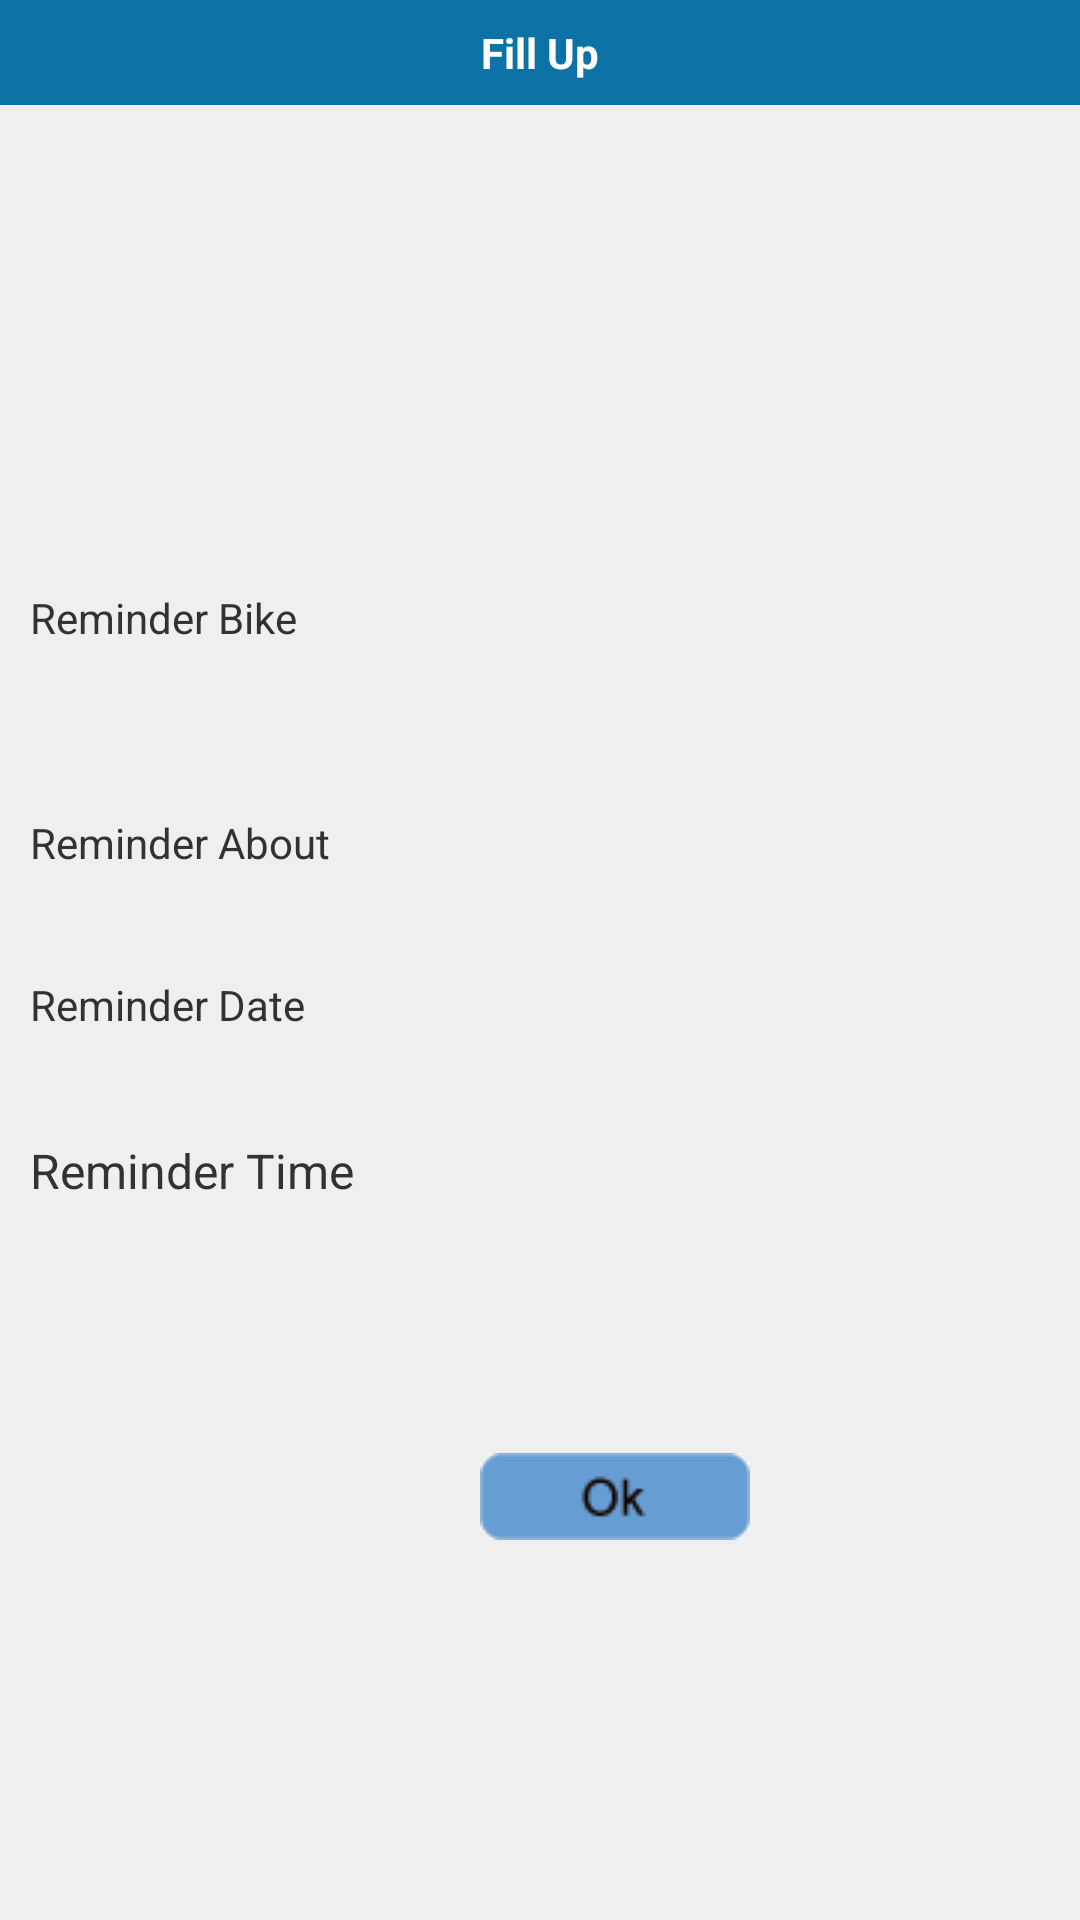

The Android layout XML behind this screen, and the referenced resources:
<!-- AndroidManifest.xml: application theme MyApp.Theme.Light.NoTitleBar -->
<!-- res/layout/reminder_edit.xml -->
<?xml version="1.0" encoding="utf-8"?>
<LinearLayout 
	xmlns:android="http://schemas.android.com/apk/res/android" 
	android:layout_width="fill_parent"
	android:layout_height="fill_parent"
	android:orientation="vertical"
	android:background="#FFEFEFEF">
	 <TextView 	style="@style/TitleBar"
	    		android:text="@string/FillUp"
	    		android:id="@+id/tv"/>	

	<RelativeLayout
	    android:layout_width="fill_parent"
	    android:layout_height="fill_parent"
	    android:orientation="vertical"
	    android:layout_gravity="center_vertical"
	    android:layout_below="@+id/tv"
	    android:gravity="center" >

	    <TextView
	        android:id="@+id/text1"
	        style="@style/TextViewStyle"
	        android:layout_marginTop="35dp"
	        android:layout_toLeftOf="@+id/body"
	        android:text="Reminder Bike" />

	    <EditText
	        android:id="@+id/title"
	         style="@style/EdittextNoteStyle"
	        android:layout_alignParentRight="true"
	        android:layout_marginTop="20dp"
	       android:editable="false"
	          android:textSize="16sp"
	        android:layout_toRightOf="@+id/text1"
	        android:background="@drawable/et" />

	  
         	<TextView style="@style/TextViewStyle"
         	       
						android:id="@+id/text3"
						android:layout_below="@+id/text2"
						android:layout_marginTop="35dp"
						android:text="@string/date" />
	 	<TextView 
	 	    style="@style/TextViewStyle"
	 	    android:layout_width="wrap_content"
			android:layout_height="wrap_content" 
			android:id="@+id/text4"
			  android:textSize="16sp"
			
			android:layout_marginTop="35dp"
			android:layout_below="@+id/text3"
			android:text="@string/time" />
	   

	    <TextView style="@style/TextViewStyle"
	        android:id="@+id/text2"
	       
	        android:layout_alignParentLeft="true"
	        android:layout_below="@+id/title"
	        android:layout_marginTop="30dp"
	        android:text="Reminder About" />

	    <EditText
	        android:id="@+id/body"
	        style="@style/EdittextNoteStyle"
	        android:layout_alignBaseline="@+id/text2"
	        android:layout_alignBottom="@+id/text2"
	        android:layout_alignParentRight="true"
	         android:textSize="16sp"
	         android:editable="false"
	        android:background="@drawable/et"
	        android:scrollbars="vertical" >

	        <requestFocus />
	    </EditText>

	    <EditText
	        style="@style/EdittextNoteStyle"
	        android:id="@+id/reminder_date"
	        android:focusable="false"
	          android:textSize="16sp"
	          android:editable="false"
	        android:layout_alignBaseline="@+id/text3"
	        android:layout_alignBottom="@+id/text3"
	        android:layout_alignParentRight="true"
	        android:background="@drawable/et"
	        />

	    <EditText
	        android:id="@+id/reminder_time"
	        android:textSize="16sp"
	        style="@style/EdittextNoteStyle"
	        android:layout_alignBaseline="@+id/text4"
	        android:layout_alignBottom="@+id/text4"
	        android:layout_alignParentRight="true"
	        android:background="@drawable/et"
	        android:editable="false"
	        android:focusable="false"
	       
	        android:ems="10" />

	    <ImageButton 
	        android:id="@+id/confirm"
	        android:layout_width="wrap_content"
	        android:layout_height="wrap_content"
	        android:layout_alignLeft="@+id/reminder_time"
	        android:layout_below="@+id/reminder_time"
	        android:layout_marginTop="50dp"
	        android:background="@drawable/ok"
	        android:gravity="center"
	        android:text="@string/confirm" />

	</RelativeLayout>

</LinearLayout>
<!-- resources referenced by this layout -->
<resources>
  <!-- drawable ok (drawable) -->
  <?xml version="1.0" encoding="utf-8"?>
  <selector xmlns:android="http://schemas.android.com/apk/res/android" >
      
      <item android:drawable="@drawable/ok_trans"
          android:state_pressed="true"
          ></item>
      
      
      <item android:drawable="@drawable/ok_col"></item>
  
  </selector>
  <string name="FillUp">Fill Up</string>
  <string name="confirm">Save</string>
  <string name="date">Reminder Date</string>
  <string name="time">Reminder Time</string>
  <style name="EdittextNoteStyle">
          
          <item name="android:layout_width">190sp</item>
          <item name="android:layout_height">60sp</item>
          <item name="android:background">@drawable/et</item>
          <item name="android:layout_marginLeft">10sp</item>
           <item name="android:layout_marginRight">10sp</item>
          <item name="android:textSize">14sp</item>
  	    <item name="android:textStyle">bold</item>
  	   <item name="android:padding">05sp</item>
  	   <item name="android:ellipsize">end</item>
          <item name="android:gravity">center_horizontal</item>
      </style>
  <style name="TextViewStyle">
         <item name="android:textSize">14sp</item>
         <item name="android:layout_width">140sp</item>
         <item name="android:layout_height">wrap_content</item>
         <item name="android:layout_marginTop">20dp</item>
         <item name="android:layout_marginLeft">10dp</item>
         
     </style>
  <style name="TitleBar">
          
          <item name="android:layout_width">fill_parent</item>
          <item name="android:layout_height">wrap_content</item>
          <item name="android:layout_centerHorizontal">true</item>
          <item name="android:layout_centerVertical">true</item>
          <item name="android:gravity">center</item>
          <item name="android:textColor">#FFFFFFFF</item>
          <item name="android:padding">8dp</item>
          <item name="android:textStyle">bold</item>
          <item name="android:background">#FF0D72A6</item>
          <item name="android:layout_alignParentTop">true</item>
          
      </style>
  <style name="MyApp.Theme.Light.NoTitleBar" parent="@android:style/Theme.Light.NoTitleBar">
       <item name="android:textColorPrimaryInverse">@android:color/primary_text_light</item>
  
  </style>
  <!-- drawable ok_trans: png bitmap (drawable-mdpi, 1627 bytes) -->
  <!-- drawable ok_col: png bitmap (drawable-mdpi, 1730 bytes) -->
</resources>
